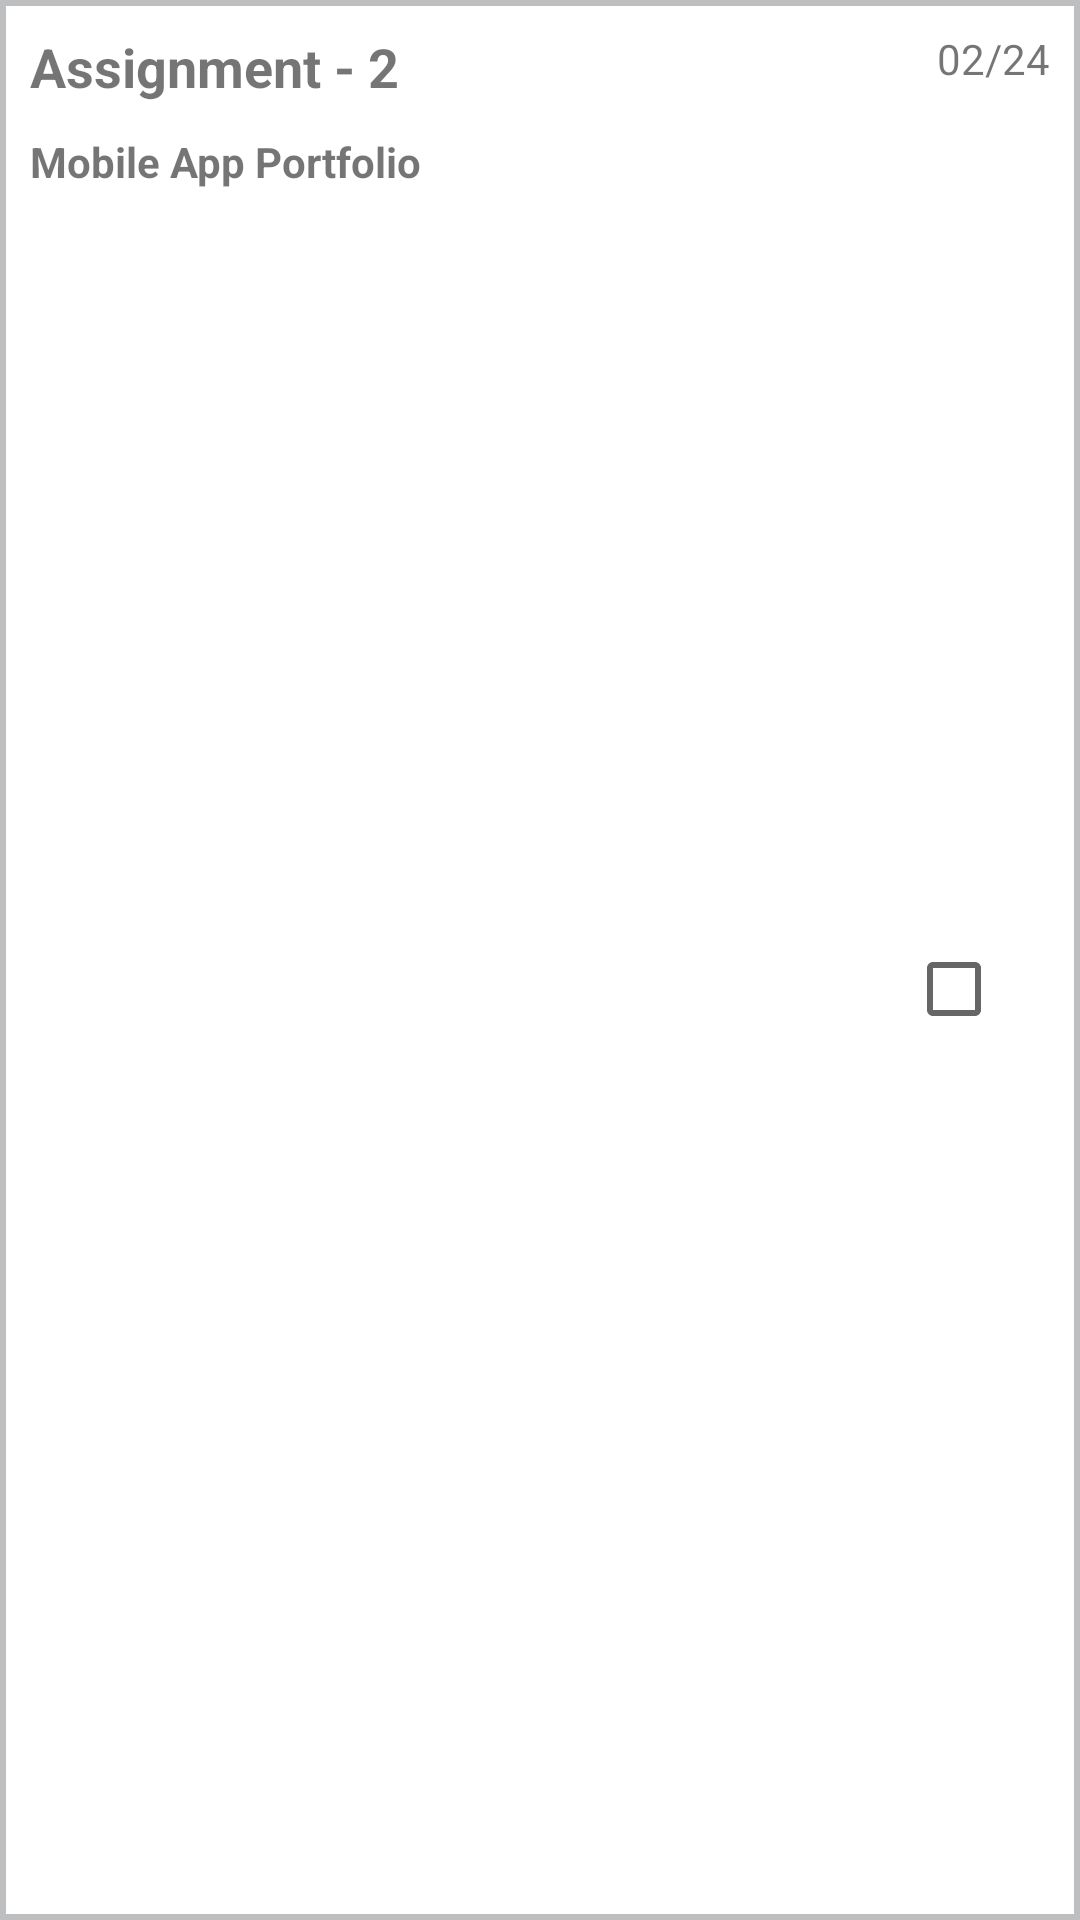

This screen was rendered from an Android layout file. Write that file and the resources it references.
<!-- AndroidManifest.xml: application theme AppTheme -->
<!-- res/layout/tasks_rv_item.xml -->
<?xml version="1.0" encoding="utf-8"?>
<androidx.constraintlayout.widget.ConstraintLayout
    xmlns:android="http://schemas.android.com/apk/res/android"
    android:layout_width="match_parent"
    android:layout_height="wrap_content"
    xmlns:app="http://schemas.android.com/apk/res-auto"
    android:background="@drawable/grey_border"
    android:padding="10dp"
    android:layout_marginTop="10dp"
    android:layout_marginStart="20dp"
    android:layout_marginEnd="20dp">

    <TextView
        android:id="@+id/tv_assignment_name_rv_task_item"
        android:layout_width="wrap_content"
        android:layout_height="wrap_content"
        android:text="Assignment - 2"
        android:textSize="18sp"
        android:textStyle="bold"
        app:layout_constraintStart_toStartOf="parent"
        app:layout_constraintTop_toTopOf="parent"/>

    <TextView
        android:id="@+id/tv_course_name_rv_task_item"
        android:layout_width="wrap_content"
        android:layout_height="wrap_content"
        android:text="Mobile App Portfolio"
        android:textSize="14sp"
        android:textStyle="bold"
        android:layout_marginTop="10dp"
        app:layout_constraintStart_toStartOf="parent"
        app:layout_constraintTop_toBottomOf="@id/tv_assignment_name_rv_task_item"/>

    <TextView
        android:id="@+id/tv_task_deadline_rv_task_item"
        android:layout_width="wrap_content"
        android:layout_height="wrap_content"
        android:text="02/24"
        app:layout_constraintEnd_toEndOf="parent"
        app:layout_constraintTop_toTopOf="parent"/>

    <CheckBox
        android:id="@+id/task_completed_checkbox"
        android:layout_width="wrap_content"
        android:layout_height="wrap_content"
        app:layout_constraintEnd_toEndOf="parent"
        app:layout_constraintTop_toBottomOf="@id/tv_task_deadline_rv_task_item"
        app:layout_constraintBottom_toBottomOf="parent"/>

</androidx.constraintlayout.widget.ConstraintLayout>
<!-- resources referenced by this layout -->
<resources>
  <!-- drawable grey_border (drawable) -->
  <?xml version="1.0" encoding="UTF-8"?>
  <shape
      xmlns:android= "http://schemas.android.com/apk/res/android"
      android:shape="rectangle">
      <stroke android:width="2dp" android:color="@color/grey_medium"/>
      
  </shape>
  <style name="AppTheme" parent="Theme.MaterialComponents.Light.NoActionBar">
          
          <item name="colorPrimary">@color/primary_color</item>
          <item name="colorPrimaryDark">@color/primary_color</item>
          <item name="colorAccent">@color/primary_color</item>
  
      </style>
  <color name="grey_medium">#BDBFC1</color>
  <color name="primary_color">#4CAF50</color>
</resources>
